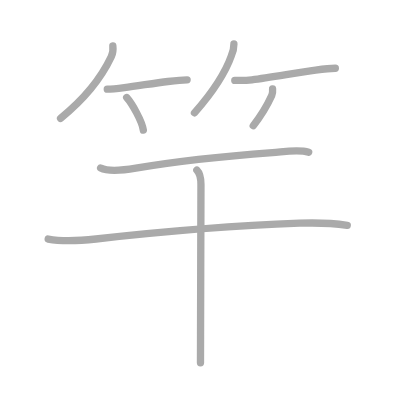
t = 0.00 s
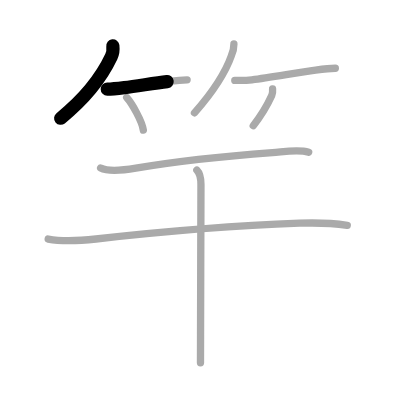
t = 1.75 s
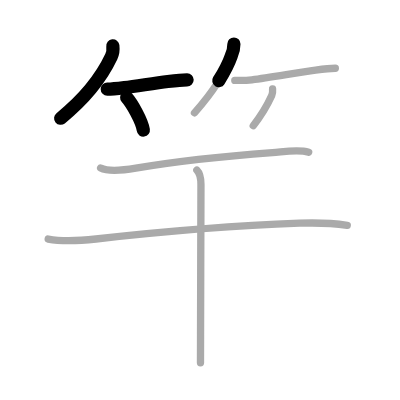
t = 3.50 s
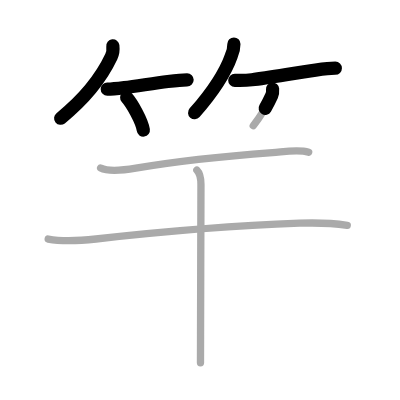
t = 5.50 s
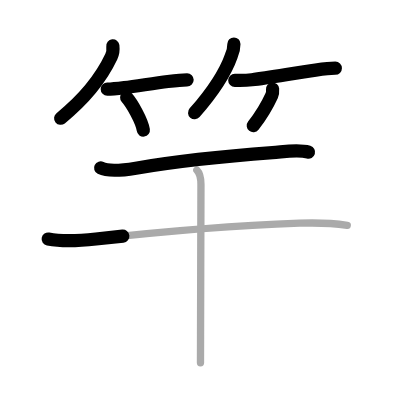
t = 7.25 s
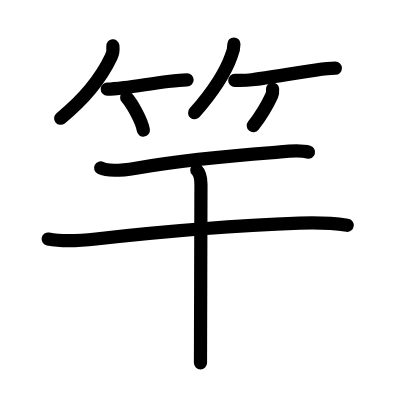
t = 9.00 s

The animated SVG that drew these frames (rendered in a browser with its animation timeline set to each time). Animation: 9 SMIL elements (animate=9); one cycle of 9.00 s.

<?xml version="1.0" standalone="no"?>
<!DOCTYPE svg PUBLIC "-//W3C//DTD SVG 1.1//EN"   "http://www.w3.org/Graphics/SVG/1.1/DTD/svg11.dtd">
<svg width="400px" height="400px"  version="1.1" xmlns="http://www.w3.org/2000/svg">
  <defs>
    <marker id="Triangle" viewBox="0 0 10 10" refX="0" refY="5" markerUnits="strokeWidth" markerWidth="3" style="stroke-opacity:0%;fill:#aaaaaa;" markerHeight="2" orient="auto">
      <path d="M 0 0 L 10 5 L 0 10 z" />
    </marker>
    
    <marker id="Arrow" viewBox="0 0 10 10" refX="5" refY="5" markerUnits="strokeWidth" markerWidth="1.8" style="stroke-opacity:0%;fill:#770000;" markerHeight="2" orient="auto">
      <path d="M 0 4 L 6 4 L 4 1 L 10 5 L 4 9 L 6 6 L 0 6 z" />
        <circle cx="5" cy="5" r="5" />
      </marker>
    
    <marker id="TriangleRed" viewBox="0 0 10 10" refX="0" refY="5" markerUnits="strokeWidth" markerWidth="3" style="stroke-opacity:0%;fill:#CC0000;" markerHeight="2" orient="auto">
      <path d="M 0 0 L 10 5 L 0 10 z" />
    </marker>
    
    <marker id="ArrowRed" viewBox="0 0 10 10" refX="5" refY="5" markerUnits="strokeWidth" markerWidth="1.8" style="stroke-opacity:0%;fill:#CC0000;" markerHeight="2" orient="auto">
      <path d="M 0 4 L 6 4 L 4 1 L 10 5 L 4 9 L 6 6 L 0 6 z" />
        <circle cx="5" cy="5" r="5" />
      </marker>
    
  </defs>
  
  <path style="fill:#ffffff; fill-opacity:100%; fill-rule:evenodd; stroke-width:0;" d="M 0 0 L 400px 0 L 400px 400px L 0 400px L 0 0" />

  <g transform="scale(3.6697247706422 3.6697247706422)">
<path style="fill:none; fill-opacity:0%; fill-rule:evenodd; stroke:#aaaaaa; stroke-opacity:100%; stroke-width: 1.5pt; stroke-linejoin:round; stroke-linecap:round;" d="M30.75 12.5c0.12 1.03 0.02 2.03-0.42 2.95C28 20.38 23.75 26.38 16.5 32.25"></path>
<path style="fill:none; fill-opacity:0%; fill-rule:evenodd; stroke:#aaaaaa; stroke-opacity:100%; stroke-width: 1.5pt; stroke-linejoin:round; stroke-linecap:round;" d="M29.23 24.29c1.06 0 2.72-0.17 4.68-0.42c3.56-0.46 8.11-1.19 11.83-1.66c2.14-0.27 4.01-0.46 5.25-0.46"></path>
<path style="fill:none; fill-opacity:0%; fill-rule:evenodd; stroke:#aaaaaa; stroke-opacity:100%; stroke-width: 1.5pt; stroke-linejoin:round; stroke-linecap:round;" d="M34.52 26.58c1.43 1.57 4.19 6.45 4.54 8.88"></path>
<path style="fill:none; fill-opacity:0%; fill-rule:evenodd; stroke:#aaaaaa; stroke-opacity:100%; stroke-width: 1.5pt; stroke-linejoin:round; stroke-linecap:round;" d="M63.74 12c0 1.38-0.26 2.23-0.68 3.15C61.46 19.7 57.63 25.49 53 30.75"></path>
<path style="fill:none; fill-opacity:0%; fill-rule:evenodd; stroke:#aaaaaa; stroke-opacity:100%; stroke-width: 1.5pt; stroke-linejoin:round; stroke-linecap:round;" d="M63.98 21.91c1.04 0 2.68 0.09 4.66-0.16c4.97-0.62 12.1-1.93 17.36-2.65c2.24-0.31 4.14-0.51 5.38-0.51"></path>
<path style="fill:none; fill-opacity:0%; fill-rule:evenodd; stroke:#aaaaaa; stroke-opacity:100%; stroke-width: 1.5pt; stroke-linejoin:round; stroke-linecap:round;" d="M74.28 24.25c0.05 0.61 0.02 1.21-0.23 1.77c-1.42 3.11-2.79 5.36-5.04 8.23"></path>
<path style="fill:none; fill-opacity:0%; fill-rule:evenodd; stroke:#aaaaaa; stroke-opacity:100%; stroke-width: 1.5pt; stroke-linejoin:round; stroke-linecap:round;" d="M27.42 45.77c2.44 1.23 7.17 0.46 9.6 0.05C47.75 44 61.88 42.5 74.25 41.59c2.98-0.22 6.92-1.02 9.87-0.13"></path>
<path style="fill:none; fill-opacity:0%; fill-rule:evenodd; stroke:#aaaaaa; stroke-opacity:100%; stroke-width: 1.5pt; stroke-linejoin:round; stroke-linecap:round;" d="M13.13 65.14c4.34 0.83 8.62 0.48 13.01-0.01C43 63.25 63 61.5 81.62 60.82c4.36-0.16 8.7-0.06 13.01 0.57"></path>
<path style="fill:none; fill-opacity:0%; fill-rule:evenodd; stroke:#aaaaaa; stroke-opacity:100%; stroke-width: 1.5pt; stroke-linejoin:round; stroke-linecap:round;" d="M53.64 46.38c0.8 0.8 1.12 2.24 1.12 3.92c0 2.92-0.08 27.75-0.11 40.94c-0.01 3.71-0.02 6.51-0.02 7.63"></path>

<path style="fill:none; fill-opacity:0%; fill-rule:evenodd; stroke:#000000; stroke-opacity:100%; stroke-width: 2.7pt; stroke-linejoin:round; stroke-linecap:round;" d="M30.75 12.5c0.12 1.03 0.02 2.03-0.42 2.95C28 20.38 23.75 26.38 16.5 32.25" pathLength="100" stroke-dashoffset="100" stroke-dasharray="100 105"><animate id="dashAnim1" attributeName="stroke-dashoffset" from="100" to="0" dur="1s" calcMode="linear" fill="freeze"/></path>
<path style="fill:none; fill-opacity:0%; fill-rule:evenodd; stroke:#000000; stroke-opacity:100%; stroke-width: 2.7pt; stroke-linejoin:round; stroke-linecap:round;" d="M29.23 24.29c1.06 0 2.72-0.17 4.68-0.42c3.56-0.46 8.11-1.19 11.83-1.66c2.14-0.27 4.01-0.46 5.25-0.46" pathLength="100" stroke-dashoffset="100" stroke-dasharray="100 105"><animate id="dashAnim2" attributeName="stroke-dashoffset" from="100" to="0" dur="1s" calcMode="linear" begin="dashAnim1.end" fill="freeze"/></path>
<path style="fill:none; fill-opacity:0%; fill-rule:evenodd; stroke:#000000; stroke-opacity:100%; stroke-width: 2.7pt; stroke-linejoin:round; stroke-linecap:round;" d="M34.52 26.58c1.43 1.57 4.19 6.45 4.54 8.88" pathLength="100" stroke-dashoffset="100" stroke-dasharray="100 105"><animate id="dashAnim3" attributeName="stroke-dashoffset" from="100" to="0" dur="1s" calcMode="linear" begin="dashAnim2.end" fill="freeze"/></path>
<path style="fill:none; fill-opacity:0%; fill-rule:evenodd; stroke:#000000; stroke-opacity:100%; stroke-width: 2.7pt; stroke-linejoin:round; stroke-linecap:round;" d="M63.74 12c0 1.38-0.26 2.23-0.68 3.15C61.46 19.7 57.63 25.49 53 30.75" pathLength="100" stroke-dashoffset="100" stroke-dasharray="100 105"><animate id="dashAnim4" attributeName="stroke-dashoffset" from="100" to="0" dur="1s" calcMode="linear" begin="dashAnim3.end" fill="freeze"/></path>
<path style="fill:none; fill-opacity:0%; fill-rule:evenodd; stroke:#000000; stroke-opacity:100%; stroke-width: 2.7pt; stroke-linejoin:round; stroke-linecap:round;" d="M63.98 21.91c1.04 0 2.68 0.09 4.66-0.16c4.97-0.62 12.1-1.93 17.36-2.65c2.24-0.31 4.14-0.51 5.38-0.51" pathLength="100" stroke-dashoffset="100" stroke-dasharray="100 105"><animate id="dashAnim5" attributeName="stroke-dashoffset" from="100" to="0" dur="1s" calcMode="linear" begin="dashAnim4.end" fill="freeze"/></path>
<path style="fill:none; fill-opacity:0%; fill-rule:evenodd; stroke:#000000; stroke-opacity:100%; stroke-width: 2.7pt; stroke-linejoin:round; stroke-linecap:round;" d="M74.28 24.25c0.05 0.61 0.02 1.21-0.23 1.77c-1.42 3.11-2.79 5.36-5.04 8.23" pathLength="100" stroke-dashoffset="100" stroke-dasharray="100 105"><animate id="dashAnim6" attributeName="stroke-dashoffset" from="100" to="0" dur="1s" calcMode="linear" begin="dashAnim5.end" fill="freeze"/></path>
<path style="fill:none; fill-opacity:0%; fill-rule:evenodd; stroke:#000000; stroke-opacity:100%; stroke-width: 2.7pt; stroke-linejoin:round; stroke-linecap:round;" d="M27.42 45.77c2.44 1.23 7.17 0.46 9.6 0.05C47.75 44 61.88 42.5 74.25 41.59c2.98-0.22 6.92-1.02 9.87-0.13" pathLength="100" stroke-dashoffset="100" stroke-dasharray="100 105"><animate id="dashAnim7" attributeName="stroke-dashoffset" from="100" to="0" dur="1s" calcMode="linear" begin="dashAnim6.end" fill="freeze"/></path>
<path style="fill:none; fill-opacity:0%; fill-rule:evenodd; stroke:#000000; stroke-opacity:100%; stroke-width: 2.7pt; stroke-linejoin:round; stroke-linecap:round;" d="M13.13 65.14c4.34 0.83 8.62 0.48 13.01-0.01C43 63.25 63 61.5 81.62 60.82c4.36-0.16 8.7-0.06 13.01 0.57" pathLength="100" stroke-dashoffset="100" stroke-dasharray="100 105"><animate id="dashAnim8" attributeName="stroke-dashoffset" from="100" to="0" dur="1s" calcMode="linear" begin="dashAnim7.end" fill="freeze"/></path>
<path style="fill:none; fill-opacity:0%; fill-rule:evenodd; stroke:#000000; stroke-opacity:100%; stroke-width: 2.7pt; stroke-linejoin:round; stroke-linecap:round;" d="M53.64 46.38c0.8 0.8 1.12 2.24 1.12 3.92c0 2.92-0.08 27.75-0.11 40.94c-0.01 3.71-0.02 6.51-0.02 7.63" pathLength="100" stroke-dashoffset="100" stroke-dasharray="100 105"><animate id="dashAnim9" attributeName="stroke-dashoffset" from="100" to="0" dur="1s" calcMode="linear" begin="dashAnim8.end" fill="freeze"/></path>

</g>

</svg>  
          
